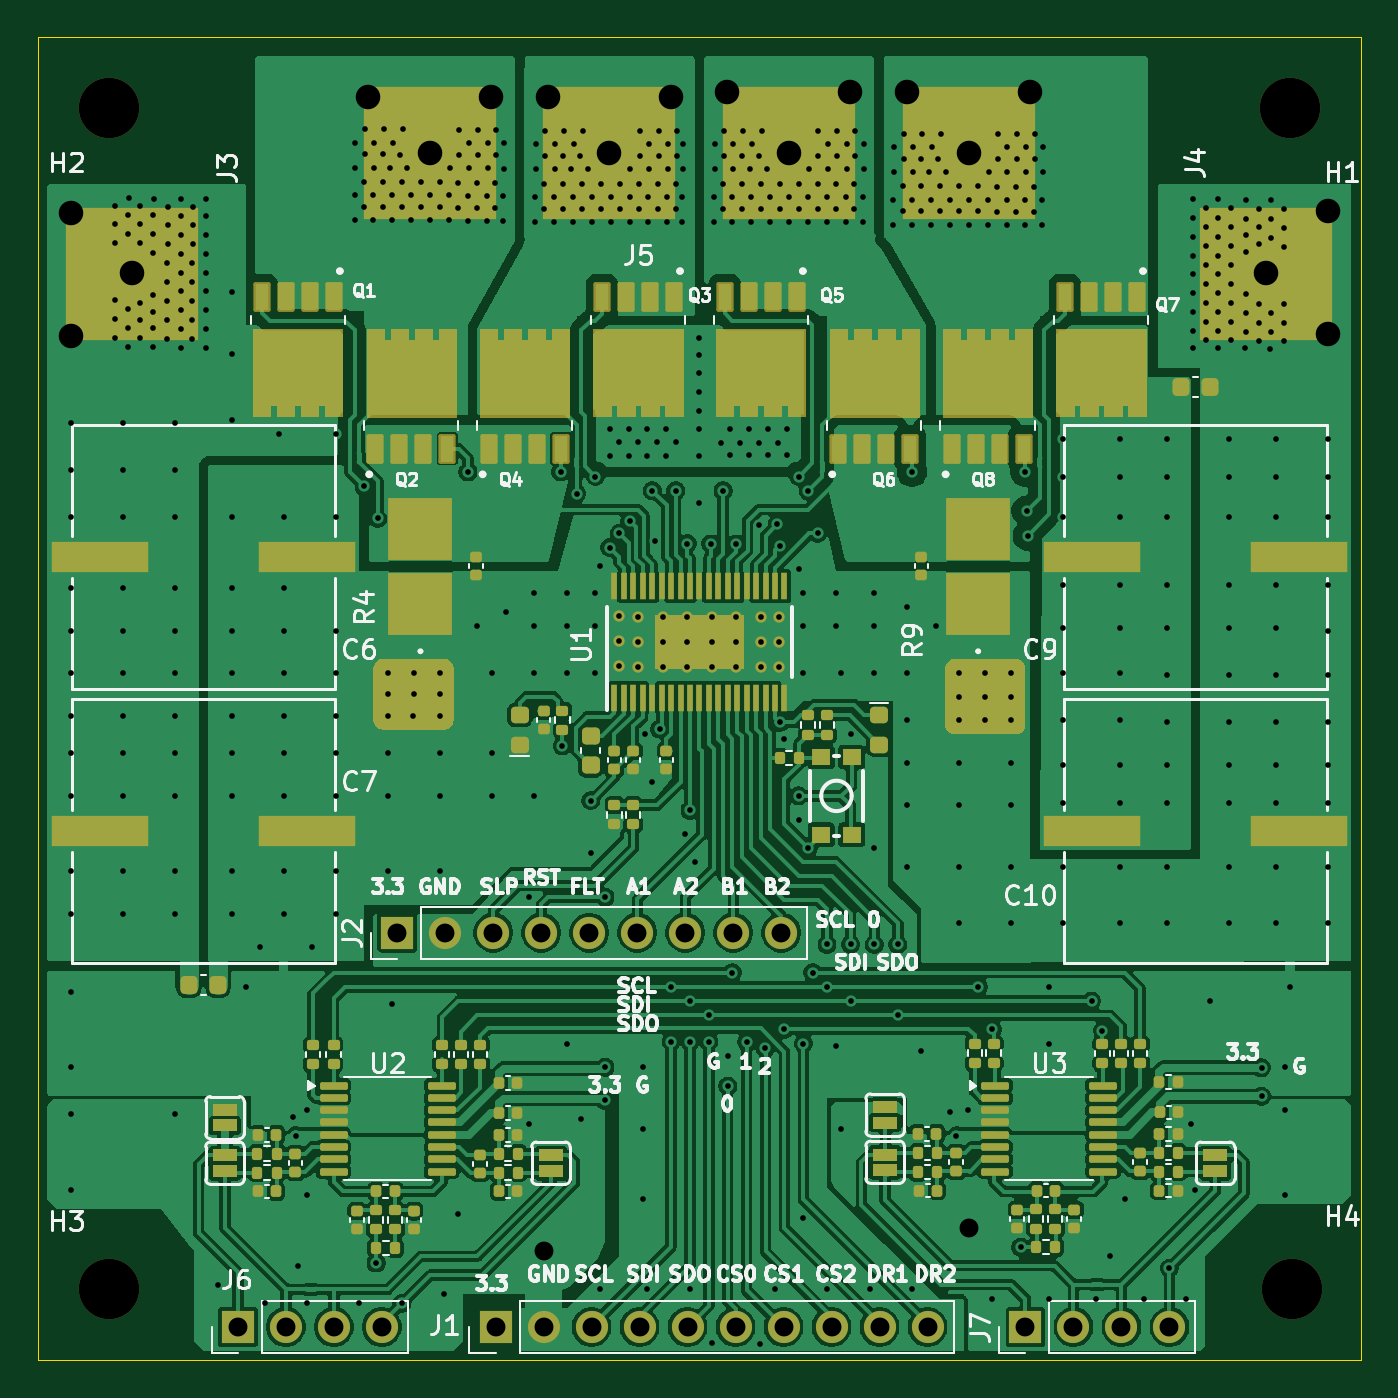
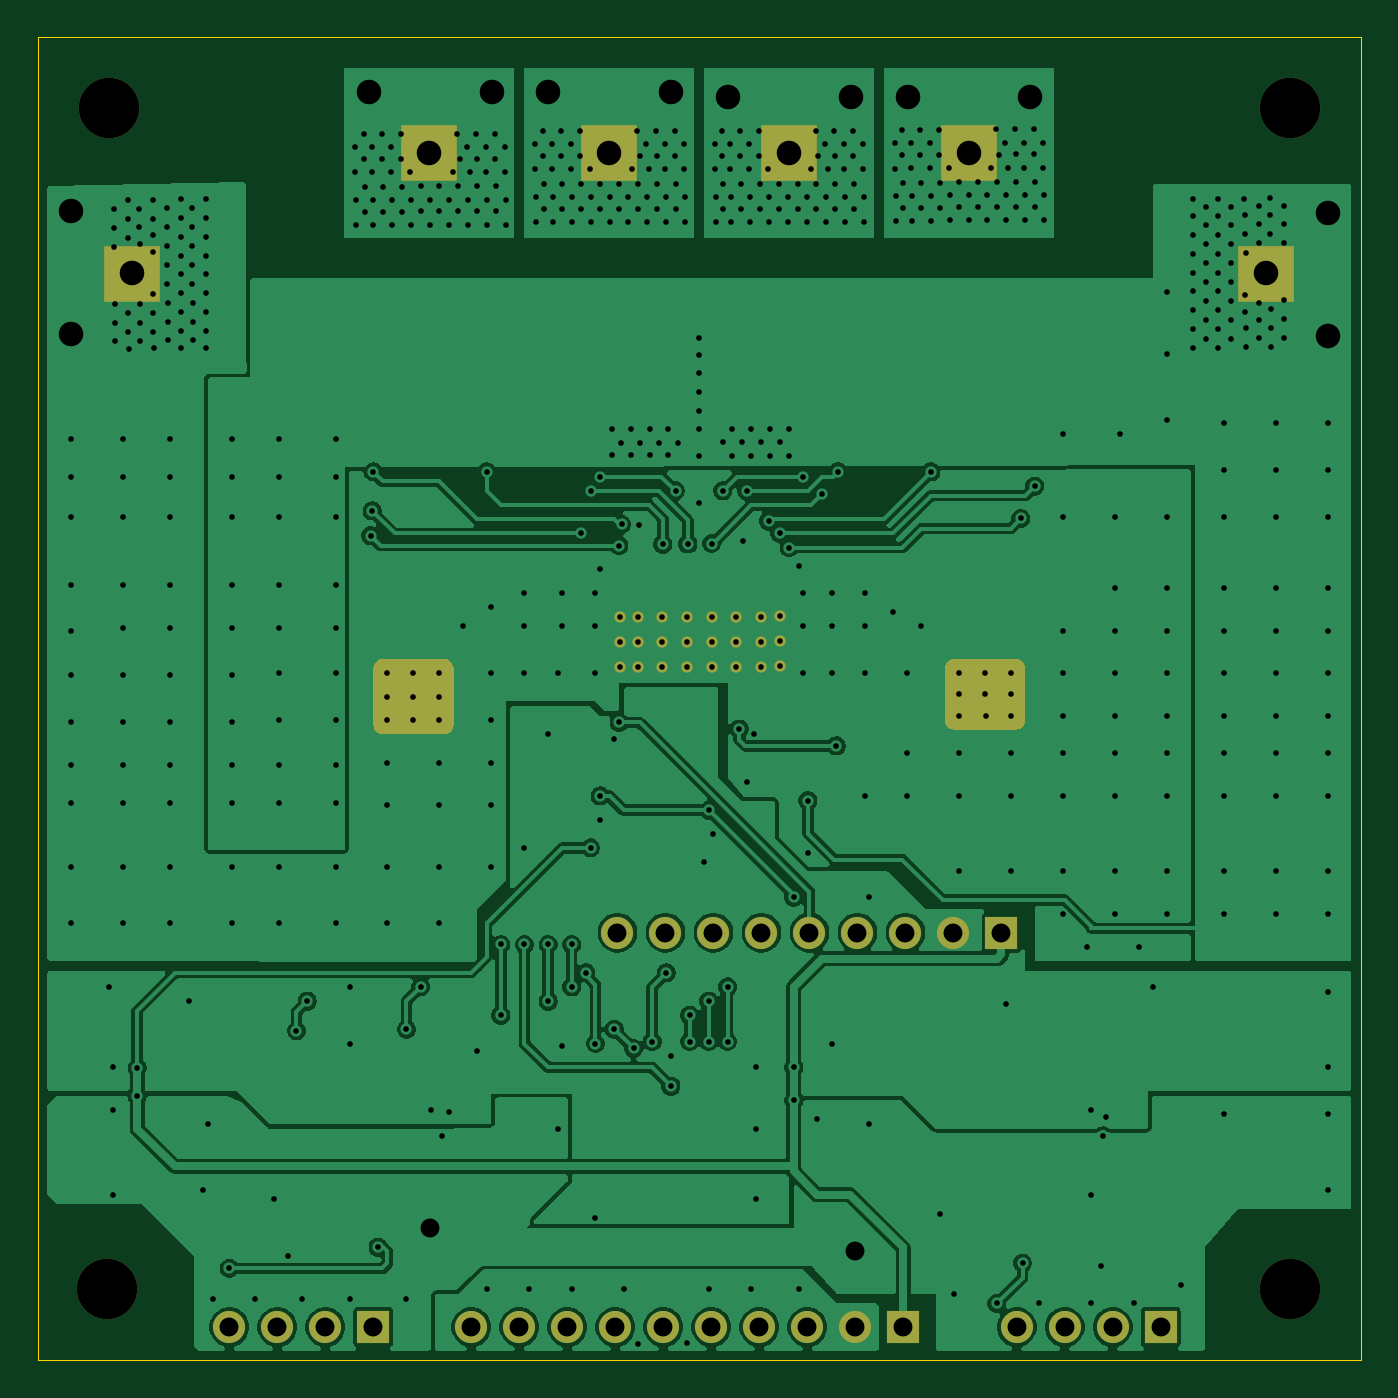
Circuit board: 11 layer files. Board 70.0 x 70.0 mm.
- bottom_copper: Power_Brick-B_Cu.gbr (135269 bytes)
- bottom_mask: Power_Brick-B_Mask.gbr (5640 bytes)
- paste: Power_Brick-B_Paste.gbr (493 bytes)
- bottom_silk: Power_Brick-B_Silkscreen.gbr (494 bytes)
- outline: Power_Brick-Edge_Cuts.gbr (650 bytes)
- top_copper: Power_Brick-F_Cu.gbr (319556 bytes)
- top_mask: Power_Brick-F_Mask.gbr (24802 bytes)
- paste: Power_Brick-F_Paste.gbr (45974 bytes)
- top_silk: Power_Brick-F_Silkscreen.gbr (101485 bytes)
- drill: Power_Brick-NPTH.drl (439 bytes)
- drill: Power_Brick-PTH.drl (13149 bytes)

=== bottom_copper: Power_Brick-B_Cu.gbr (135269 bytes, source omitted) ===
=== bottom_mask: Power_Brick-B_Mask.gbr ===
%TF.GenerationSoftware,KiCad,Pcbnew,9.0.7-9.0.7~ubuntu22.04.1*%
%TF.CreationDate,2026-02-03T08:37:43-07:00*%
%TF.ProjectId,Power_Brick,506f7765-725f-4427-9269-636b2e6b6963,1.1*%
%TF.SameCoordinates,Original*%
%TF.FileFunction,Soldermask,Bot*%
%TF.FilePolarity,Negative*%
%FSLAX46Y46*%
G04 Gerber Fmt 4.6, Leading zero omitted, Abs format (unit mm)*
G04 Created by KiCad (PCBNEW 9.0.7-9.0.7~ubuntu22.04.1) date 2026-02-03 08:37:43*
%MOMM*%
%LPD*%
G01*
G04 APERTURE LIST*
%ADD10C,0.600000*%
%ADD11C,3.200000*%
%ADD12R,1.700000X1.700000*%
%ADD13C,1.700000*%
%ADD14C,2.300000*%
%ADD15R,3.000000X3.000000*%
G04 APERTURE END LIST*
D10*
%TO.C,U1*%
X209249999Y-123906250D03*
X210549999Y-123906250D03*
X211849999Y-123906250D03*
X213150001Y-123906250D03*
X214450001Y-123906250D03*
X215750001Y-123906250D03*
X216700000Y-123906250D03*
X208250000Y-123856250D03*
X209249999Y-122606250D03*
X210549999Y-122606250D03*
X211849999Y-122606250D03*
X213150001Y-122606250D03*
X214450001Y-122606250D03*
X215750001Y-122606250D03*
X216700000Y-122606250D03*
X208250000Y-122556250D03*
X209249999Y-121306250D03*
X210549999Y-121306250D03*
X211849999Y-121306250D03*
X213150001Y-121306250D03*
X214450001Y-121306250D03*
X215750001Y-121306250D03*
X216700000Y-121306250D03*
X208250000Y-121256250D03*
%TD*%
D11*
%TO.C,H2*%
X181250000Y-94356250D03*
%TD*%
%TO.C,H1*%
X243750000Y-94356250D03*
%TD*%
%TO.C,H3*%
X181250000Y-156856250D03*
%TD*%
D12*
%TO.C,J1*%
X201710000Y-158856250D03*
D13*
X204250000Y-158856250D03*
X206790000Y-158856250D03*
X209330000Y-158856250D03*
X211870000Y-158856250D03*
X214410000Y-158856250D03*
X216950000Y-158856250D03*
X219490000Y-158856250D03*
X222030000Y-158856250D03*
X224570000Y-158856250D03*
%TD*%
D12*
%TO.C,J6*%
X188077500Y-158856250D03*
D13*
X190617500Y-158856250D03*
X193157500Y-158856250D03*
X195697500Y-158856250D03*
%TD*%
D14*
%TO.C,J4*%
X242500000Y-103106250D03*
D15*
X242500000Y-103106250D03*
%TD*%
D12*
%TO.C,J7*%
X229750000Y-158856250D03*
D13*
X232290000Y-158856250D03*
X234830000Y-158856250D03*
X237370000Y-158856250D03*
%TD*%
D11*
%TO.C,H4*%
X243850000Y-156856250D03*
%TD*%
D12*
%TO.C,J2*%
X196510000Y-137986250D03*
D13*
X199050000Y-137986250D03*
X201590000Y-137986250D03*
X204130000Y-137986250D03*
X206670000Y-137986250D03*
X209210000Y-137986250D03*
X211750000Y-137986250D03*
X214290000Y-137986250D03*
X216830000Y-137986250D03*
%TD*%
D14*
%TO.C,J5*%
X226780000Y-96750000D03*
D15*
X226780000Y-96750000D03*
X217260000Y-96750000D03*
D14*
X207740000Y-96750000D03*
D15*
X207740000Y-96750000D03*
D14*
X198220000Y-96750000D03*
D15*
X198220000Y-96750000D03*
%TD*%
D14*
%TO.C,J3*%
X182500000Y-103106250D03*
D15*
X182500000Y-103106250D03*
%TD*%
G36*
X199006433Y-123500847D02*
G01*
X199116486Y-123515335D01*
X199141451Y-123522024D01*
X199237957Y-123561998D01*
X199260339Y-123574920D01*
X199343213Y-123638512D01*
X199361487Y-123656786D01*
X199425079Y-123739660D01*
X199438001Y-123762042D01*
X199477975Y-123858548D01*
X199484664Y-123883512D01*
X199499153Y-123993566D01*
X199500000Y-124006488D01*
X199500000Y-126743511D01*
X199499153Y-126756433D01*
X199484664Y-126866487D01*
X199477975Y-126891451D01*
X199438001Y-126987957D01*
X199425079Y-127010339D01*
X199361487Y-127093213D01*
X199343213Y-127111487D01*
X199260339Y-127175079D01*
X199237957Y-127188001D01*
X199141451Y-127227975D01*
X199116487Y-127234664D01*
X199006434Y-127249153D01*
X198993512Y-127250000D01*
X195756488Y-127250000D01*
X195743566Y-127249153D01*
X195633512Y-127234664D01*
X195608548Y-127227975D01*
X195512042Y-127188001D01*
X195489660Y-127175079D01*
X195406786Y-127111487D01*
X195388512Y-127093213D01*
X195324920Y-127010339D01*
X195311998Y-126987957D01*
X195272024Y-126891451D01*
X195265335Y-126866486D01*
X195250847Y-126756432D01*
X195250000Y-126743511D01*
X195250000Y-124006488D01*
X195250847Y-123993567D01*
X195265335Y-123883513D01*
X195272024Y-123858548D01*
X195311998Y-123762042D01*
X195324920Y-123739660D01*
X195388512Y-123656786D01*
X195406786Y-123638512D01*
X195489660Y-123574920D01*
X195512042Y-123561998D01*
X195608548Y-123522024D01*
X195633513Y-123515335D01*
X195743567Y-123500847D01*
X195756488Y-123500000D01*
X198993512Y-123500000D01*
X199006433Y-123500847D01*
G37*
G36*
X229256433Y-123500847D02*
G01*
X229366486Y-123515335D01*
X229391451Y-123522024D01*
X229487957Y-123561998D01*
X229510339Y-123574920D01*
X229593213Y-123638512D01*
X229611487Y-123656786D01*
X229675079Y-123739660D01*
X229688001Y-123762042D01*
X229727975Y-123858548D01*
X229734664Y-123883512D01*
X229749153Y-123993566D01*
X229750000Y-124006488D01*
X229750000Y-126993511D01*
X229749153Y-127006433D01*
X229734664Y-127116487D01*
X229727975Y-127141451D01*
X229688001Y-127237957D01*
X229675079Y-127260339D01*
X229611487Y-127343213D01*
X229593213Y-127361487D01*
X229510339Y-127425079D01*
X229487957Y-127438001D01*
X229391451Y-127477975D01*
X229366487Y-127484664D01*
X229256434Y-127499153D01*
X229243512Y-127500000D01*
X226006488Y-127500000D01*
X225993566Y-127499153D01*
X225883512Y-127484664D01*
X225858548Y-127477975D01*
X225762042Y-127438001D01*
X225739660Y-127425079D01*
X225656786Y-127361487D01*
X225638512Y-127343213D01*
X225574920Y-127260339D01*
X225561998Y-127237957D01*
X225522024Y-127141451D01*
X225515335Y-127116486D01*
X225500847Y-127006432D01*
X225500000Y-126993511D01*
X225500000Y-124006488D01*
X225500847Y-123993567D01*
X225515335Y-123883513D01*
X225522024Y-123858548D01*
X225561998Y-123762042D01*
X225574920Y-123739660D01*
X225638512Y-123656786D01*
X225656786Y-123638512D01*
X225739660Y-123574920D01*
X225762042Y-123561998D01*
X225858548Y-123522024D01*
X225883513Y-123515335D01*
X225993567Y-123500847D01*
X226006488Y-123500000D01*
X229243512Y-123500000D01*
X229256433Y-123500847D01*
G37*
M02*

=== paste: Power_Brick-B_Paste.gbr ===
%TF.GenerationSoftware,KiCad,Pcbnew,9.0.7-9.0.7~ubuntu22.04.1*%
%TF.CreationDate,2026-02-03T08:37:43-07:00*%
%TF.ProjectId,Power_Brick,506f7765-725f-4427-9269-636b2e6b6963,1.1*%
%TF.SameCoordinates,Original*%
%TF.FileFunction,Paste,Bot*%
%TF.FilePolarity,Positive*%
%FSLAX46Y46*%
G04 Gerber Fmt 4.6, Leading zero omitted, Abs format (unit mm)*
G04 Created by KiCad (PCBNEW 9.0.7-9.0.7~ubuntu22.04.1) date 2026-02-03 08:37:43*
%MOMM*%
%LPD*%
G01*
G04 APERTURE LIST*
G04 APERTURE END LIST*
M02*

=== bottom_silk: Power_Brick-B_Silkscreen.gbr ===
%TF.GenerationSoftware,KiCad,Pcbnew,9.0.7-9.0.7~ubuntu22.04.1*%
%TF.CreationDate,2026-02-03T08:37:43-07:00*%
%TF.ProjectId,Power_Brick,506f7765-725f-4427-9269-636b2e6b6963,1.1*%
%TF.SameCoordinates,Original*%
%TF.FileFunction,Legend,Bot*%
%TF.FilePolarity,Positive*%
%FSLAX46Y46*%
G04 Gerber Fmt 4.6, Leading zero omitted, Abs format (unit mm)*
G04 Created by KiCad (PCBNEW 9.0.7-9.0.7~ubuntu22.04.1) date 2026-02-03 08:37:43*
%MOMM*%
%LPD*%
G01*
G04 APERTURE LIST*
G04 APERTURE END LIST*
M02*

=== outline: Power_Brick-Edge_Cuts.gbr ===
%TF.GenerationSoftware,KiCad,Pcbnew,9.0.7-9.0.7~ubuntu22.04.1*%
%TF.CreationDate,2026-02-03T08:37:43-07:00*%
%TF.ProjectId,Power_Brick,506f7765-725f-4427-9269-636b2e6b6963,1.1*%
%TF.SameCoordinates,Original*%
%TF.FileFunction,Profile,NP*%
%FSLAX46Y46*%
G04 Gerber Fmt 4.6, Leading zero omitted, Abs format (unit mm)*
G04 Created by KiCad (PCBNEW 9.0.7-9.0.7~ubuntu22.04.1) date 2026-02-03 08:37:43*
%MOMM*%
%LPD*%
G01*
G04 APERTURE LIST*
%TA.AperFunction,Profile*%
%ADD10C,0.050000*%
%TD*%
G04 APERTURE END LIST*
D10*
X177500000Y-90606250D02*
X247500000Y-90606250D01*
X247500000Y-160606250D01*
X177500000Y-160606250D01*
X177500000Y-90606250D01*
M02*

=== top_copper: Power_Brick-F_Cu.gbr (319556 bytes, source omitted) ===
=== top_mask: Power_Brick-F_Mask.gbr (24802 bytes, source omitted) ===
=== paste: Power_Brick-F_Paste.gbr (45974 bytes, source omitted) ===
=== top_silk: Power_Brick-F_Silkscreen.gbr (101485 bytes, source omitted) ===
=== drill: Power_Brick-NPTH.drl ===
M48
; DRILL file {KiCad 9.0.7-9.0.7~ubuntu22.04.1} date 2026-02-03T08:37:38-0700
; FORMAT={-:-/ absolute / metric / decimal}
; #@! TF.CreationDate,2026-02-03T08:37:38-07:00
; #@! TF.GenerationSoftware,Kicad,Pcbnew,9.0.7-9.0.7~ubuntu22.04.1
; #@! TF.FileFunction,NonPlated,1,2,NPTH
FMAT,2
METRIC
; #@! TA.AperFunction,NonPlated,NPTH,ComponentDrill
T1C3.200
%
G90
G05
T1
X181.25Y-94.356
X181.25Y-156.856
X243.75Y-94.356
X243.85Y-156.856
M30

=== drill: Power_Brick-PTH.drl (13149 bytes, source omitted) ===
